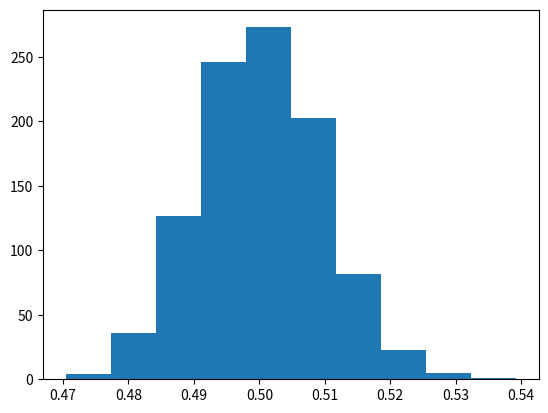

The script that saved this image:
import numpy as np
import matplotlib.pyplot as plt

gauss_samples=1000
n_points=1000
a,b=0,1

uniform_matrix=np.random.uniform(a,b,(gauss_samples,n_points));
gaussians=np.mean(uniform_matrix,axis=0)
plt.hist(gaussians)
plt.show()
